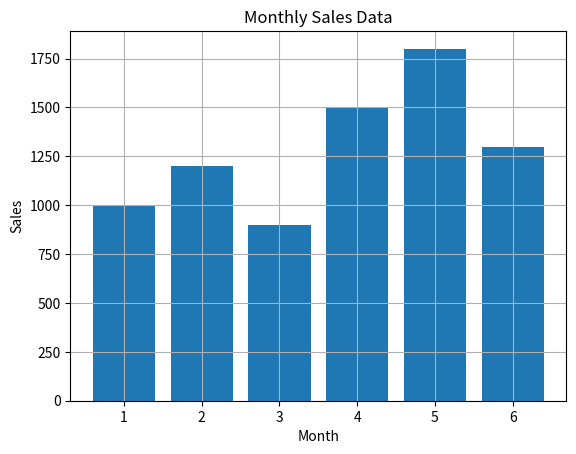

Reproduce this figure in Python.
import matplotlib.pyplot as plt

def plot_monthly_sales(months, sales):
    # Create the bar plot
    plt.bar(months, sales)
    plt.xlabel('Month')
    plt.ylabel('Sales')
    plt.title('Monthly Sales Data')
    plt.grid(True)
    plt.show()

if __name__ == "__main__":
    # Sample data for sales over 6 months
    months = [1, 2, 3, 4, 5, 6]
    sales = [1000, 1200, 900, 1500, 1800, 1300]

    plot_monthly_sales(months, sales)
